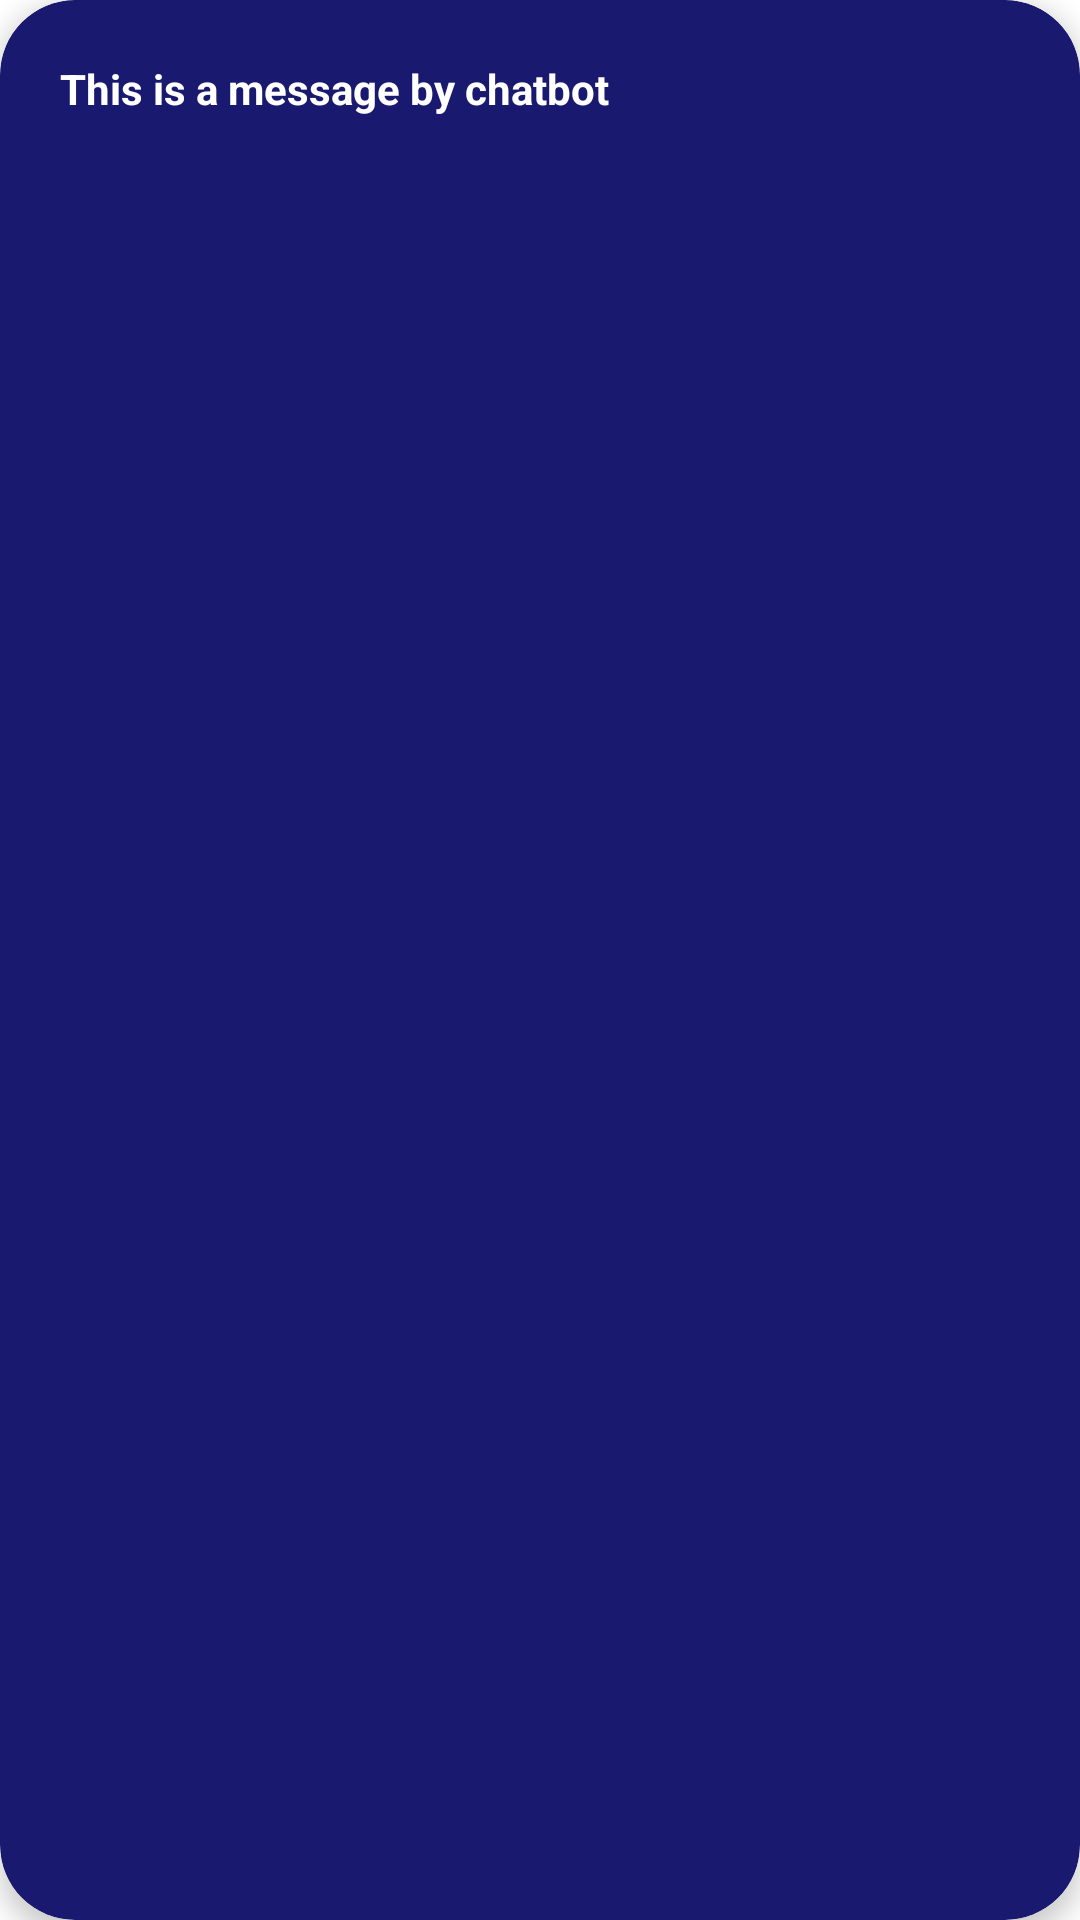

This screen was rendered from an Android layout file. Write that file and the resources it references.
<!-- AndroidManifest.xml: application theme Theme.SkiiChat -->
<!-- res/layout/skii_message_card.xml -->
<?xml version="1.0" encoding="utf-8"?>
<com.google.android.material.card.MaterialCardView xmlns:android="http://schemas.android.com/apk/res/android"
    android:layout_width="wrap_content"
    android:layout_height="wrap_content"
    android:maxWidth="220dp"
    android:layout_marginHorizontal="5dp"
    android:layout_marginVertical="10dp"
    android:id="@+id/skiiMessageCard"
    xmlns:app="http://schemas.android.com/apk/res-auto"
    app:cardBackgroundColor="@color/navy_blue"
    app:cardCornerRadius="25dp"
    app:cardElevation="5dp"
    android:layout_gravity="start">
    <LinearLayout
        android:layout_width="match_parent"
        android:layout_height="match_parent"
        android:padding="20dp"
        android:orientation="horizontal">

        <com.google.android.material.textview.MaterialTextView
            android:layout_width="wrap_content"
            android:layout_height="wrap_content"
            android:text="This is a message by chatbot"
            android:textColor="@color/white"
            android:textStyle="bold"
            android:id="@+id/messageInMessageCard"/>



    </LinearLayout>


</com.google.android.material.card.MaterialCardView>
<!-- resources referenced by this layout -->
<resources>
  <color name="navy_blue">#191970</color>
  <color name="white">#FFFFFFFF</color>
  <style name="Theme.SkiiChat" parent="Theme.MaterialComponents.DayNight.DarkActionBar">
          
          <item name="colorPrimary">@color/purple_500</item>
          <item name="colorPrimaryVariant">@color/purple_700</item>
          <item name="colorOnPrimary">@color/white</item>
          
          <item name="colorSecondary">@color/teal_200</item>
          <item name="colorSecondaryVariant">@color/teal_700</item>
          <item name="colorOnSecondary">@color/black</item>
          
          <item name="android:statusBarColor">?attr/colorPrimaryVariant</item>
          
      </style>
  <color name="purple_500">#FF6200EE</color>
  <color name="purple_700">#FF3700B3</color>
  <color name="teal_200">#FF03DAC5</color>
  <color name="teal_700">#FF018786</color>
  <color name="black">#FF000000</color>
</resources>
